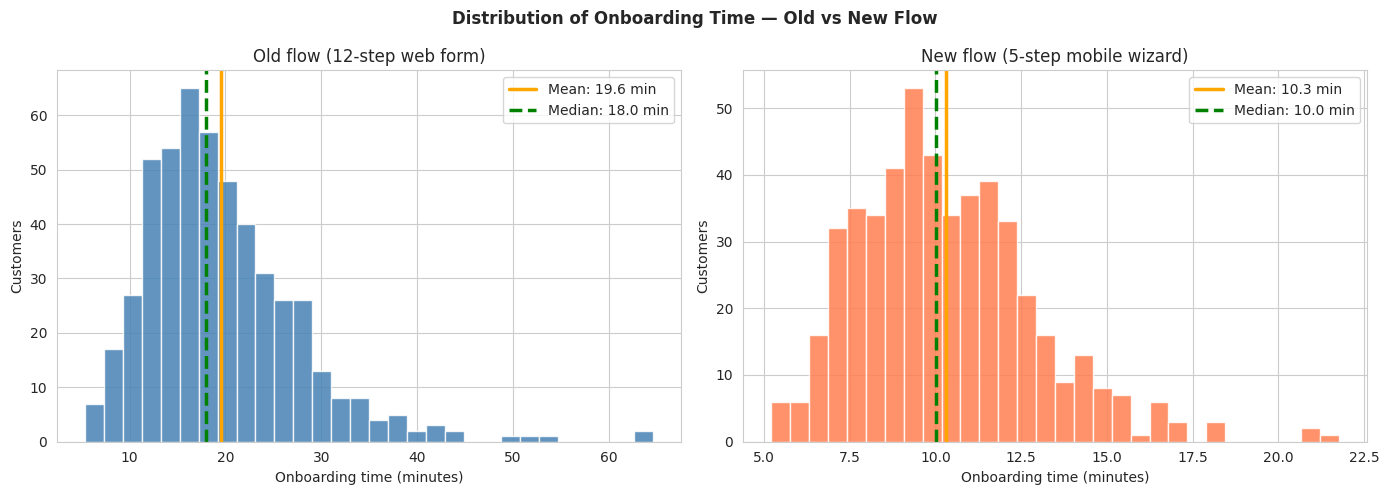
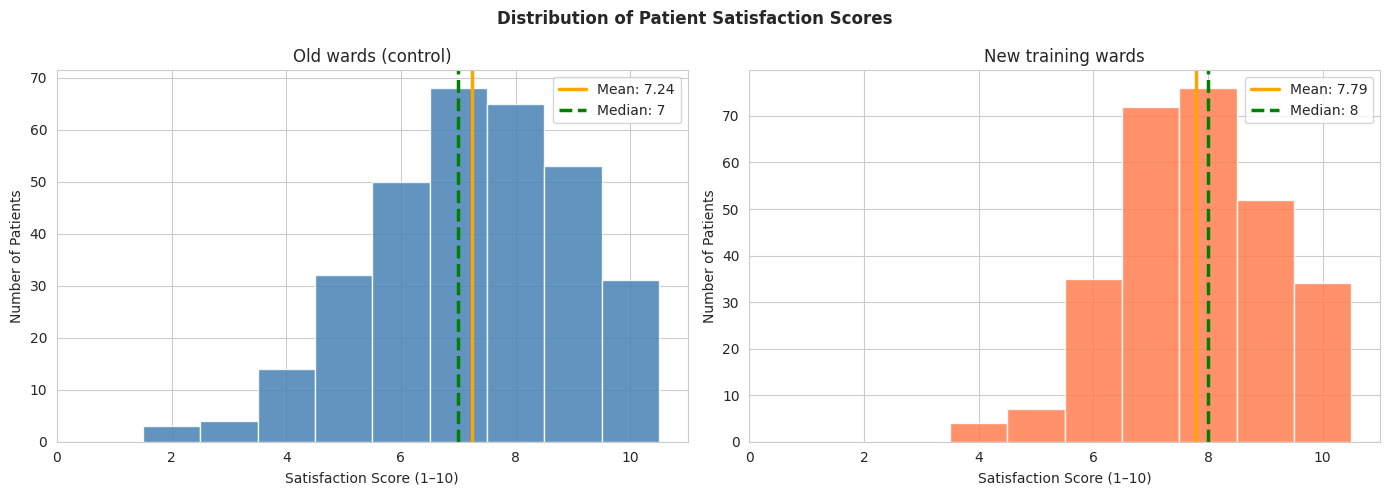

Write Python code to recreate these figures, in order.
# Setup — run this cell first
import numpy as np
import pandas as pd
import matplotlib.pyplot as plt
import seaborn as sns
import scipy.stats as st
import warnings

warnings.filterwarnings("ignore")
np.random.seed(42)
sns.set_style('whitegrid')
plt.rcParams['figure.figsize'] = (12, 5)
print("✅ Libraries loaded — ready to go!")

# Generate Tom's dataset (run this cell — do not change)
np.random.seed(42)

N_OLD = 500  # customers on old 12-step web form
N_NEW = 500  # customers on new 5-step mobile wizard

# Old flow: relatively high complaint rate (18%) and right-skewed resolution times
old_complaint_rate = 0.18
old_complaints     = np.random.binomial(1, old_complaint_rate, size=N_OLD)
old_wait_days      = np.random.exponential(scale=8, size=N_OLD) + 1   # days to resolve

# New flow: lower complaint rate (10%) and shorter resolution times
new_complaint_rate = 0.10
new_complaints     = np.random.binomial(1, new_complaint_rate, size=N_NEW)
new_wait_days      = np.random.exponential(scale=5, size=N_NEW) + 1

# Time spent on onboarding (minutes) — old flow has a long right tail of stuck users
old_onboard_minutes = np.random.lognormal(mean=np.log(18), sigma=0.4, size=N_OLD).clip(5, 90)
new_onboard_minutes = np.random.lognormal(mean=np.log(10), sigma=0.25, size=N_NEW).clip(3, 30)

print(f"Old flow customers: {N_OLD}")
print(f"New flow customers: {N_NEW}")
print(f"Old flow complaints: {old_complaints.sum()} ({old_complaints.mean():.1%})")
print(f"New flow complaints: {new_complaints.sum()} ({new_complaints.mean():.1%})")
print()
print("Data loaded. Proceed to Tier 1.")

# Tier 1 — Fully worked example
# Compare the distribution of onboarding time for old vs new flow

fig, axes = plt.subplots(1, 2, figsize=(14, 5))

for i, (data, label, color) in enumerate([
        (old_onboard_minutes, 'Old flow (12-step web form)', 'steelblue'),
        (new_onboard_minutes, 'New flow (5-step mobile wizard)', 'coral')
    ]):
    ax = axes[i]
    ax.hist(data, bins=30, color=color, edgecolor='white', alpha=0.85)
    ax.axvline(data.mean(), color='orange', linewidth=2.5, label=f"Mean: {data.mean():.1f} min")
    ax.axvline(np.median(data), color='green', linewidth=2.5, linestyle='--',
               label=f"Median: {np.median(data):.1f} min")
    ax.set_xlabel("Onboarding time (minutes)")
    ax.set_ylabel("Customers")
    ax.set_title(label)
    ax.legend()

plt.suptitle("Distribution of Onboarding Time — Old vs New Flow", fontweight='bold')
plt.tight_layout()
plt.show()

# Summary statistics
print("=== Summary Statistics ===")
for data, label in [(old_onboard_minutes, "Old flow"), (new_onboard_minutes, "New flow")]:
    print(f"  {label}:")
    print(f"    Mean:   {data.mean():.1f} min")
    print(f"    Median: {np.median(data):.1f} min")
    print(f"    Std:    {data.std():.1f} min")
    print(f"    Skew:   {pd.Series(data).skew():.2f}")
    print()


# Tier 1 continued — Z-score to flag unusually long onboarding sessions
old_z_scores = (old_onboard_minutes - old_onboard_minutes.mean()) / old_onboard_minutes.std()
new_z_scores = (new_onboard_minutes - new_onboard_minutes.mean()) / new_onboard_minutes.std()

old_outliers = (np.abs(old_z_scores) > 3).sum()
new_outliers = (np.abs(new_z_scores) > 3).sum()

print("Onboarding sessions with |Z| > 3 (unusually long or short):")
print(f"  Old flow: {old_outliers} sessions ({old_outliers/N_OLD:.1%})")
print(f"  New flow: {new_outliers} sessions ({new_outliers/N_NEW:.1%})")
print()
print("Interpretation:")
print("  The old flow has a wider spread (higher std). Longer right tail = right-skewed.")
print("  The new flow is more concentrated — shorter and more consistent.")
print("  A few old-flow sessions ran very long (high Z-score): these are candidates")
print("  for investigation (technical errors? confused customers?).")


# Tier 2A — Fill in the blanks

# Step 1: Calculate sample complaint rates
old_rate = old_complaints.mean()   # proportion of old-flow customers who complained
new_rate = new_complaints.mean()   # proportion of new-flow customers who complained

print(f"Old flow complaint rate: {old_rate:.3f}")
print(f"New flow complaint rate: {new_rate:.3f}")
print()

# Step 2: Compute the margin of error for each group's 95% CI
# Formula: margin = 1.96 * sqrt(p * (1-p) / n)
z_95 = 1.96

old_se = None   # replace None with: np.sqrt(old_rate * (1 - old_rate) / N_OLD)
new_se = None   # replace None with: np.sqrt(new_rate * (1 - new_rate) / N_NEW)

old_margin = None   # replace None with: z_95 * old_se
new_margin = None   # replace None with: z_95 * new_se

# Step 3: Compute lower and upper bounds
old_lower = None   # replace None with: old_rate - old_margin
old_upper = None   # replace None with: old_rate + old_margin
new_lower = None   # replace None with: new_rate - new_margin
new_upper = None   # replace None with: new_rate + new_margin

# The if-blocks below will print results only after you fill in the values above
if old_se is not None:
    print(f"Old flow 95% CI: [{old_lower:.3f}, {old_upper:.3f}]  (i.e. {old_lower:.1%} to {old_upper:.1%})")
    print(f"New flow 95% CI: [{new_lower:.3f}, {new_upper:.3f}]  (i.e. {new_lower:.1%} to {new_upper:.1%})")
else:
    print("Fill in the blanks above to see the confidence intervals.")


# Tier 2B — Fill in the visualisation of the CIs
# This cell creates an error-bar plot showing both CIs
# Only meaningful after 2A is filled in

if old_se is not None:
    fig, ax = plt.subplots(figsize=(8, 5))

    for i, (rate, lower, upper, label, color) in enumerate([
        (old_rate, old_lower, old_upper, 'Old flow', 'steelblue'),
        (new_rate, new_lower, new_upper, 'New flow', 'coral')
    ]):
        ax.errorbar(x=i, y=rate,
                    yerr=[[rate - lower], [upper - rate]],
                    fmt='o', color=color, capsize=10, capthick=2,
                    markersize=12, linewidth=2,
                    label=f'{label}: {rate:.1%} (95% CI: {lower:.1%}–{upper:.1%})')

    ax.set_xticks([0, 1])
    ax.set_xticklabels(['Old flow', 'New flow'])
    ax.set_ylabel('30-day Complaint Rate')
    ax.set_title("Complaint Rates with 95% Confidence Intervals\nTom's Onboarding Flow Comparison")
    ax.legend(loc='upper right')
    ax.set_ylim(0, 0.30)
    plt.tight_layout()
    plt.show()

    # Interpretation prompt
    print("Do the two confidence intervals overlap?")
    overlapping = old_lower <= new_upper and new_lower <= old_upper
    print(f"  → {'Yes, they overlap' if overlapping else 'No, they do not overlap'}")
    print()
    print("Overlapping CIs suggest the difference might not be statistically significant.")
    print("Non-overlapping CIs strongly suggest a real difference.")
    print("We'll run a proper test in Tier 3 to get the p-value.")
else:
    print("Fill in Tier 2A first.")


# Tier 3 — Write your code here
# Hint: the two-proportion z-test from lesson.md, in code:
#   p_pool = (old_complaints.sum() + new_complaints.sum()) / (N_OLD + N_NEW)
#   se     = np.sqrt(p_pool * (1 - p_pool) * (1/N_OLD + 1/N_NEW))
#   z      = (new_complaints.mean() - old_complaints.mean()) / se
#   p_one_sided = st.norm.cdf(z)   # one-sided: new < old
#
# Replace the placeholders below with your computation.

# Assignment data setup — run this cell, do not modify
np.random.seed(99)

# Satisfaction scores: 1 (very dissatisfied) to 10 (very satisfied)
# Old wards (no new training): slightly left-skewed (most patients fairly happy)
n_old_wards   = 320
n_new_training = 280

old_ward_scores = np.clip(
    np.random.normal(loc=7.2, scale=1.8, size=n_old_wards).round(), 1, 10
).astype(int)

# New training wards: slightly higher mean, tighter spread
new_training_scores = np.clip(
    np.random.normal(loc=7.8, scale=1.4, size=n_new_training).round(), 1, 10
).astype(int)

# Binary "highly satisfied" (score >= 8)
old_high_sat   = (old_ward_scores   >= 8).astype(int)
new_high_sat   = (new_training_scores >= 8).astype(int)

print(f"Old wards (control):        {n_old_wards} patients, mean score: {old_ward_scores.mean():.2f}")
print(f"New training wards:         {n_new_training} patients, mean score: {new_training_scores.mean():.2f}")
print(f"Old wards 'highly satisfied' rate:     {old_high_sat.mean():.1%}")
print(f"New training 'highly satisfied' rate:  {new_high_sat.mean():.1%}")


# Exercise 1 — Your code here



# Exercise 2 — Your code here



# Exercise 3 — Your code here



# Solution: Tier 2A
old_rate = old_complaints.mean()
new_rate = new_complaints.mean()
z_95     = 1.96

old_se     = np.sqrt(old_rate * (1 - old_rate) / N_OLD)
new_se     = np.sqrt(new_rate * (1 - new_rate) / N_NEW)

old_margin = z_95 * old_se
new_margin = z_95 * new_se

old_lower  = old_rate - old_margin
old_upper  = old_rate + old_margin
new_lower  = new_rate - new_margin
new_upper  = new_rate + new_margin

print("=== Solution: Tier 2A ===")
print(f"Old flow: {old_rate:.1%}  (95% CI: {old_lower:.1%}–{old_upper:.1%})")
print(f"New flow: {new_rate:.1%}  (95% CI: {new_lower:.1%}–{new_upper:.1%})")


# Solution: Tier 3
# Null hypothesis:        The new onboarding flow has no effect on 30-day complaint rate
# Alternative hypothesis: The new onboarding flow reduces the 30-day complaint rate

# Two-proportion z-test (computed from first principles — see lesson.md)
old_n = old_complaints.sum()
new_n = new_complaints.sum()
p_pool = (old_n + new_n) / (N_OLD + N_NEW)
se     = np.sqrt(p_pool * (1 - p_pool) * (1/N_OLD + 1/N_NEW))
z_stat = (new_complaints.mean() - old_complaints.mean()) / se
p_value = st.norm.cdf(z_stat)   # one-sided: new < old

effect_size = new_complaints.mean() - old_complaints.mean()

print("=== Solution: Tier 3 A/B Test ===")
print(f"Old flow complaint rate: {old_complaints.mean():.1%}")
print(f"New flow complaint rate: {new_complaints.mean():.1%}")
print(f"Observed difference:     {effect_size:+.1%} ({effect_size*100:+.1f} percentage points)")
print(f"Z-statistic:             {z_stat:.3f}")
print(f"P-value (one-sided):     {p_value:.4f}")
print()
if p_value < 0.05:
    print("Result: STATISTICALLY SIGNIFICANT (p < 0.05)")
    print("We reject the null hypothesis.")
else:
    print("Result: Not statistically significant (p >= 0.05)")

print()
print("Plain-English summary for Tom:")
print(f"  The new onboarding flow reduced 30-day complaint rates by approximately")
print(f"  {abs(effect_size)*100:.1f} percentage points ({old_complaints.mean():.0%} → {new_complaints.mean():.0%}).")
print(f"  This difference is statistically significant (p = {p_value:.3f}), meaning it is")
print(f"  unlikely to be due to random variation. The data supports rolling out the new")
print(f"  flow more broadly — subject to cost and operational considerations.")

# Solution: Exercise 1
fig, axes = plt.subplots(1, 2, figsize=(14, 5))

for ax, data, label, color in [
    (axes[0], old_ward_scores,      'Old wards (control)',      'steelblue'),
    (axes[1], new_training_scores,  'New training wards',       'coral')
]:
    ax.hist(data, bins=range(1, 12), align='left', color=color, edgecolor='white', alpha=0.85)
    ax.axvline(data.mean(),       color='orange', linewidth=2.5, label=f"Mean: {data.mean():.2f}")
    ax.axvline(np.median(data),   color='green',  linewidth=2.5, linestyle='--',
               label=f"Median: {np.median(data):.0f}")
    ax.set_xlabel("Satisfaction Score (1–10)")
    ax.set_ylabel("Number of Patients")
    ax.set_title(label)
    ax.legend()

plt.suptitle("Distribution of Patient Satisfaction Scores", fontweight='bold')
plt.tight_layout()
plt.show()

for data, label in [(old_ward_scores, "Old wards"), (new_training_scores, "New training")]:
    print(f"{label}: mean={data.mean():.2f}, median={np.median(data):.0f}, "
          f"std={data.std():.2f}, skew={pd.Series(data).skew():.2f}")

print()
print("Interpretation:")
print("  Both distributions are slightly left-skewed (mean < median would indicate this;")
print("  negative skew means more scores cluster toward the high end with a tail toward 1–2).")
print("  Reporting the mean to the board is reasonable but should be accompanied by the")
print("  median — since a few very dissatisfied patients (score 1–2) pull the mean down.")
print("  Reporting score distributions by category (1–4: dissatisfied, 5–7: neutral, 8–10: satisfied)")
print("  is even more informative than a single number.")


# Solution: Exercise 2
all_high_sat  = np.concatenate([old_high_sat, new_high_sat])
n_total       = len(all_high_sat)
overall_rate  = all_high_sat.mean()

se_overall    = np.sqrt(overall_rate * (1 - overall_rate) / n_total)
margin        = 1.96 * se_overall
ci_low        = overall_rate - margin
ci_high       = overall_rate + margin

print(f"Overall 'highly satisfied' rate: {overall_rate:.1%}")
print(f"95% Confidence Interval: [{ci_low:.1%}, {ci_high:.1%}]")
print(f"Margin of error: ±{margin:.1%}")
print()
print("Plain-English interpretation for the CEO:")
print(f"  The survey of {n_total} patients found {overall_rate:.0%} rated themselves 'highly satisfied'")
print(f"  (score 8, 9, or 10). Given our sample size, the true rate is likely between")
print(f"  {ci_low:.0%} and {ci_high:.0%}. The CEO's statement of 78% is consistent with")
print(f"  this interval {'✅' if ci_low <= 0.78 <= ci_high else '❌ — review the exact numbers'}.")
print()
print("  Recommended phrasing for the annual report:")
print(f"  'Approximately {overall_rate:.0%} of surveyed patients reported high satisfaction")
print(f"  (95% CI: {ci_low:.0%}–{ci_high:.0%}), based on {n_total} responses.'")


# Solution: Exercise 3
# Null hypothesis (H₀):        The communication training has no effect on the 'highly satisfied' rate
# Alternative hypothesis (H₁): The training increases the 'highly satisfied' rate

# Two-proportion z-test (one-sided: new > old, i.e. training improves satisfaction)
old_n = old_high_sat.sum()
new_n = new_high_sat.sum()
p_pool_ex3 = (old_n + new_n) / (n_old_wards + n_new_training)
se_ex3     = np.sqrt(p_pool_ex3 * (1 - p_pool_ex3) * (1/n_old_wards + 1/n_new_training))
z_stat_ex3 = (new_high_sat.mean() - old_high_sat.mean()) / se_ex3
p_val_ex3  = 1 - st.norm.cdf(z_stat_ex3)   # one-sided: new > old

effect_ex3 = new_high_sat.mean() - old_high_sat.mean()

print("=== Solution: Exercise 3 ===")
print(f"Old wards 'highly satisfied': {old_high_sat.mean():.1%}")
print(f"New training 'highly satisfied': {new_high_sat.mean():.1%}")
print(f"Observed difference: {effect_ex3:+.1%}")
print(f"Z-statistic: {z_stat_ex3:.3f}")
print(f"P-value (one-sided): {p_val_ex3:.4f}")
print()
sig = p_val_ex3 < 0.05
print(f"Statistically significant at 0.05: {'YES' if sig else 'NO'}")
print()
print("Addressing the three mis-readings:")
print()
print(f"1. The p-value ({p_val_ex3:.4f}) means: if the training had zero effect, we would see a")
print(f"   difference this large or larger {p_val_ex3*100:.1f}% of the time by chance alone.")
print(f"   It does NOT mean there is a {p_val_ex3*100:.1f}% chance the training had no effect.")
print()
print(f"2. The effect is {effect_ex3*100:.1f} percentage points. Whether this is practically")
print(f"   significant depends on context — e.g., how much did the training cost?")
print(f"   A 5pp improvement on hundreds of patients per quarter may well justify the investment.")
print()
print("3. If the p-value were 0.09: we would say 'insufficient evidence to reject the null")
print("   hypothesis at the 0.05 level.' This does NOT mean the training had no effect —")
print("   it may mean the sample was too small. Recommendation: extend the trial period.")
